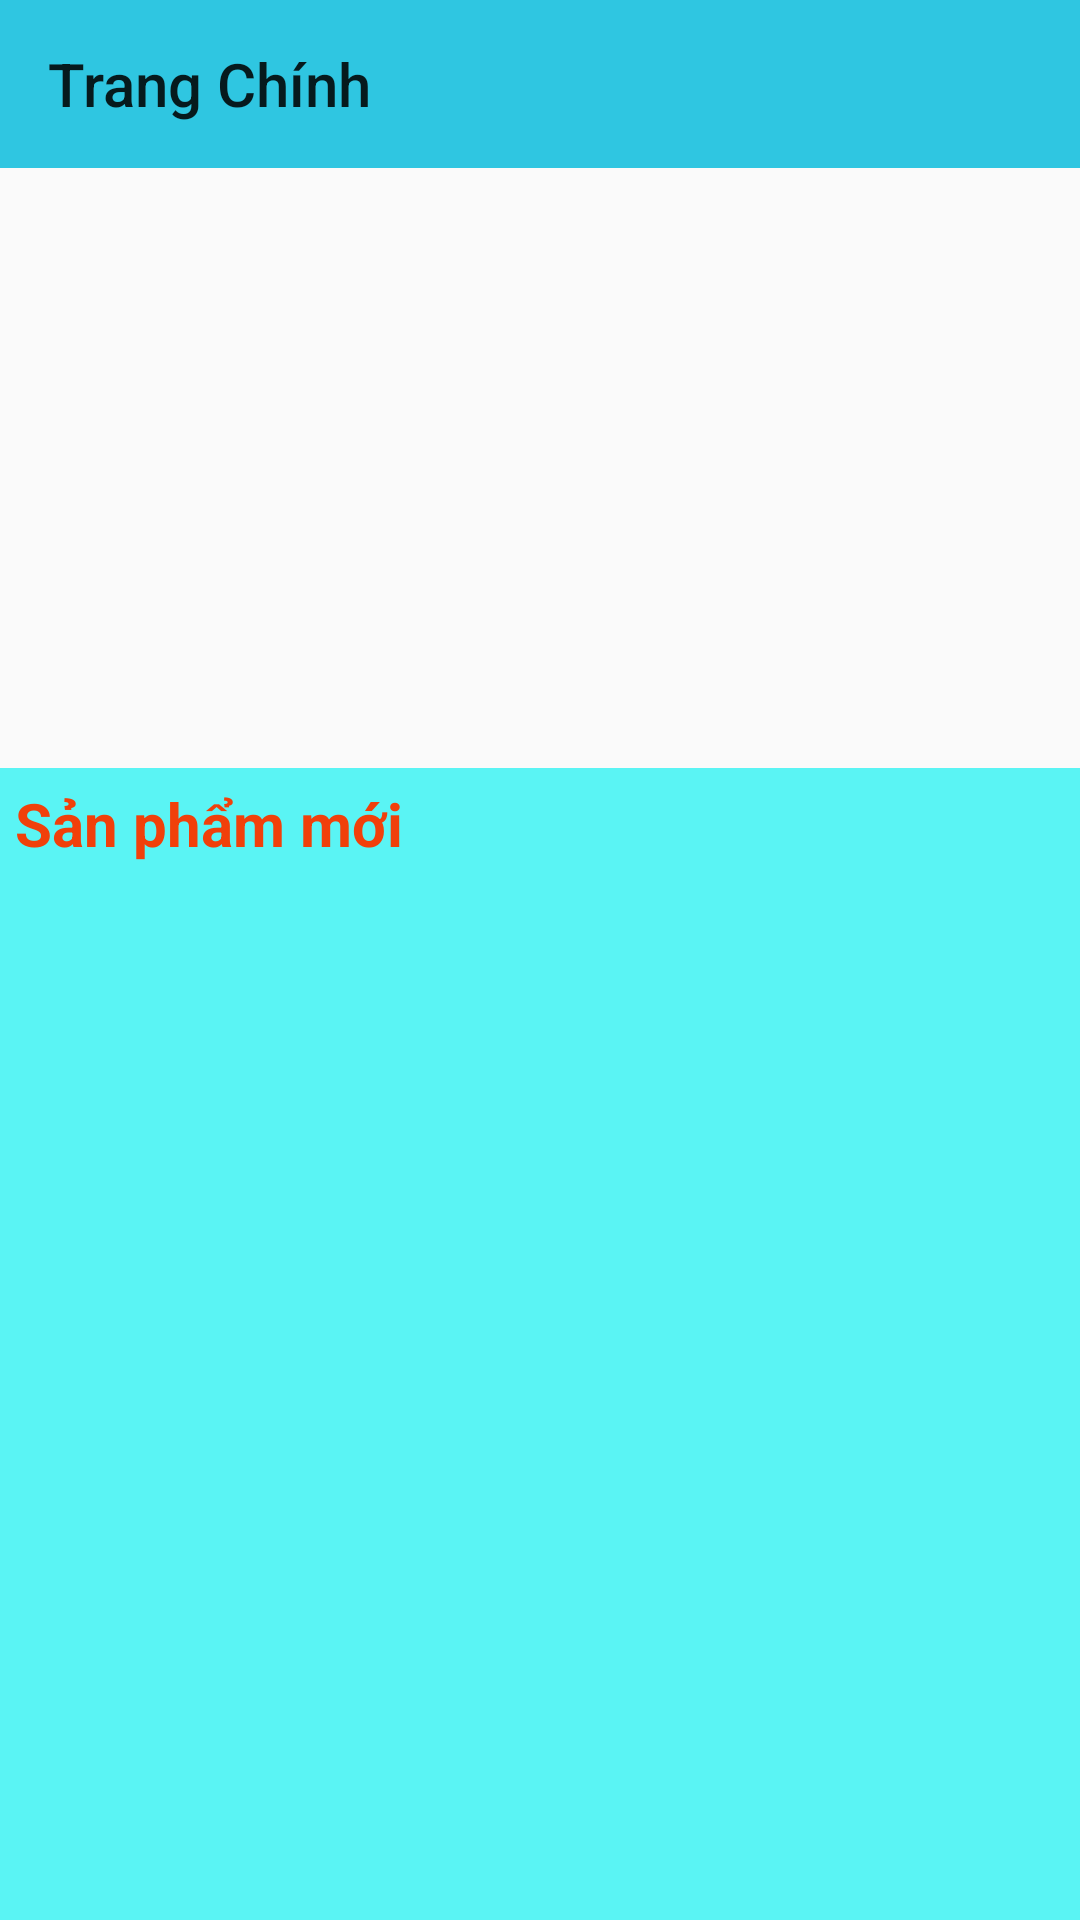

The Android layout XML behind this screen, and the referenced resources:
<!-- AndroidManifest.xml: application theme Theme.CuaHangThietBiOnline -->
<!-- res/layout/activity_main.xml -->
<?xml version="1.0" encoding="utf-8"?>
<LinearLayout xmlns:android="http://schemas.android.com/apk/res/android"
    xmlns:app="http://schemas.android.com/apk/res-auto"
    xmlns:tools="http://schemas.android.com/tools"
    android:layout_width="match_parent"
    android:layout_height="match_parent"
    tools:context="Activity.MainActivity">

    <androidx.drawerlayout.widget.DrawerLayout
        android:id="@+id/drawerlayout"
        android:layout_width="match_parent"
        android:layout_height="match_parent">
        <LinearLayout
            android:orientation="vertical"
            android:layout_width="match_parent"
            android:layout_height="match_parent">
            <androidx.appcompat.widget.Toolbar
                android:id="@+id/toolbarmanhinhchinh"
                app:title="Trang Chính"
                android:background="#EB1EC2DF"
                android:layout_width="match_parent"
                android:layout_height="?actionBarSize"
                tools:ignore="InvalidId">

            </androidx.appcompat.widget.Toolbar>
            <ViewFlipper
                android:id="@+id/viewlipper"
                android:layout_width="match_parent"
                android:layout_height="200dp">

            </ViewFlipper>
            <LinearLayout
                android:layout_width="match_parent"
                android:layout_height="match_parent"
                android:background="#5AF4F4"
                android:orientation="vertical"
                tools:ignore="ExtraText">
                <TextView
                    android:layout_margin="5dp"
                    android:textStyle="bold"
                    android:layout_width="wrap_content"
                    android:layout_height="wrap_content"
                    android:text="Sản phẩm mới"
                    android:textSize="20sp"
                    android:textColor="#F1400A"/>
                <androidx.recyclerview.widget.RecyclerView
                    android:id="@+id/recyclerview"
                    android:layout_width="match_parent"
                    android:layout_height="match_parent"/>
            </LinearLayout>


        </LinearLayout>
       <com.google.android.material.navigation.NavigationView
            android:id="@+id/navigationview"
            android:layout_gravity="start"
            android:layout_width="match_parent"
            android:layout_height="match_parent">
            <ListView
                android:id="@+id/listviewmanhinhchinh"
                android:layout_width="match_parent"
                android:layout_height="wrap_content"/>
        </com.google.android.material.navigation.NavigationView>

    </androidx.drawerlayout.widget.DrawerLayout>

</LinearLayout>
<!-- resources referenced by this layout -->
<resources>
  <style name="Theme.CuaHangThietBiOnline" parent="Theme.Design.Light.NoActionBar">
          
          <item name="colorPrimary">@color/purple_500</item>
          <item name="colorPrimaryVariant">@color/purple_700</item>
          <item name="colorOnPrimary">@color/white</item>
          
          <item name="colorSecondary">@color/teal_200</item>
          <item name="colorSecondaryVariant">@color/teal_700</item>
          <item name="colorOnSecondary">@color/black</item>
          
          <item name="android:statusBarColor" tools:targetApi="l">?attr/colorPrimaryVariant</item>
          
      </style>
  <!-- not gathered from this repository: default colours our renderer supplied (Android Studio template values) -->
  <color name="purple_500">#FF6200EE</color>
  <color name="purple_700">#FF3700B3</color>
  <color name="teal_200">#FF03DAC5</color>
  <color name="teal_700">#FF018786</color>
  <color name="black">#FF000000</color>
  <color name="white">#FFFFFFFF</color>
</resources>
